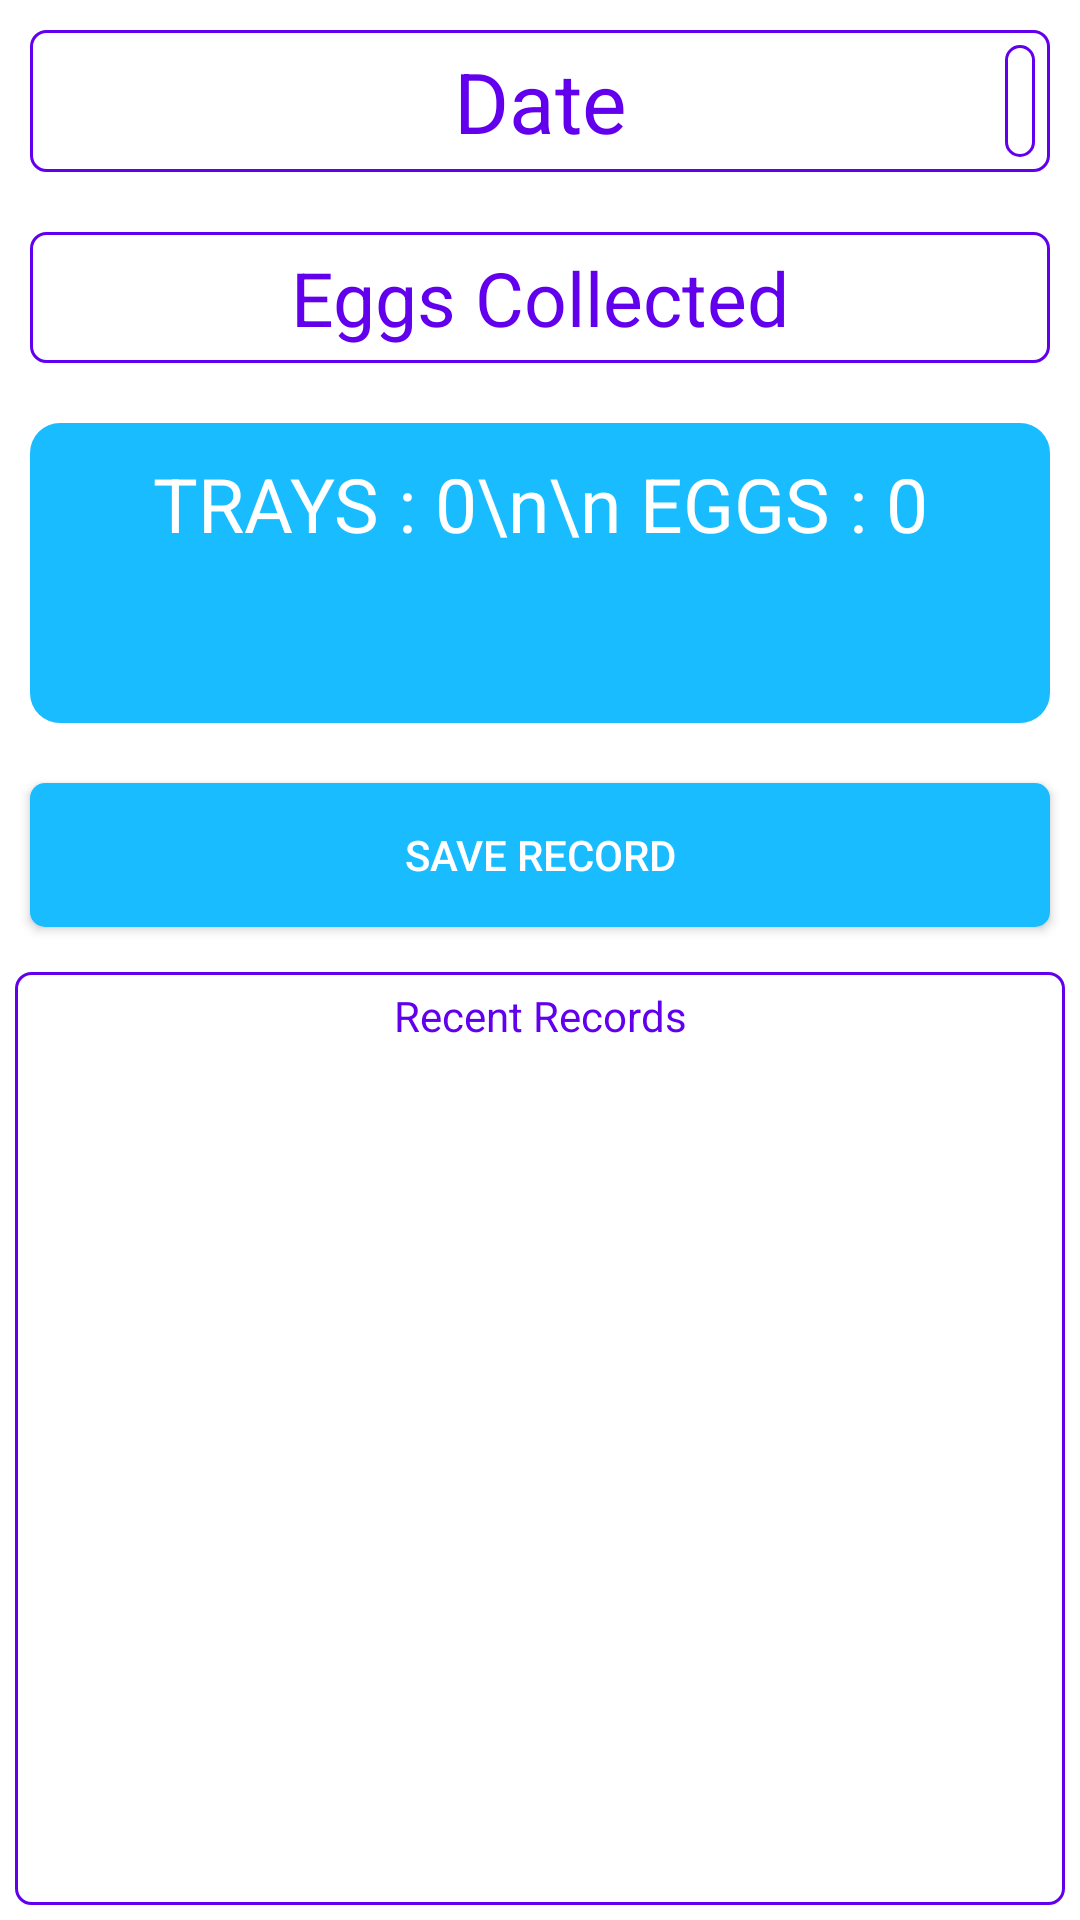

Android layout source for this screen:
<!-- AndroidManifest.xml: application theme Theme.PoultryManager -->
<!-- res/layout/fragment_eggs.xml -->
<?xml version="1.0" encoding="utf-8"?>
<RelativeLayout xmlns:android="http://schemas.android.com/apk/res/android"
    xmlns:tools="http://schemas.android.com/tools"
    android:layout_width="match_parent"
    android:layout_height="match_parent"
    tools:context=".Eggs.EggsFragment"
    android:background="@color/design_default_color_on_primary">

    <androidx.appcompat.widget.AppCompatEditText
        android:id="@+id/inputDateEggs"
        android:layout_width="match_parent"
        android:layout_height="wrap_content"
        android:layout_alignParentTop="true"
        android:layout_marginStart="10dp"
        android:layout_marginTop="10dp"
        android:layout_marginEnd="10dp"
        android:layout_marginBottom="10dp"
        android:background="@drawable/text_view_outlook"
        android:hint="Date"
        android:textSize="28sp"
        android:padding="5dp"
        android:textAlignment="center"
        android:textColor="@color/design_default_color_primary"
        android:textColorHint="@color/design_default_color_primary" />
    <androidx.appcompat.widget.AppCompatImageButton
        android:layout_width="wrap_content"
        android:layout_margin="5dp"
        android:layout_height="wrap_content"
        android:id="@+id/calenderImageButtonEggs"
        android:layout_alignTop="@id/inputDateEggs"
        android:layout_alignBottom="@+id/inputDateEggs"
        android:layout_alignEnd="@id/inputDateEggs"
        android:src="@drawable/ic_calender"
        android:padding="5dp"
        android:background="@drawable/text_view_outlook"/>
    <androidx.appcompat.widget.AppCompatEditText
        android:layout_width="match_parent"
        android:layout_margin="10dp"
        android:padding="5dp"
        android:layout_height="wrap_content"
        android:id="@+id/inputEggsCollected"
        android:background="@drawable/text_view_outlook"
        android:layout_below="@id/inputDateEggs"
        android:hint="Eggs Collected"
        android:textAlignment="center"
        android:textColor="@color/design_default_color_primary"
        android:textSize="25sp"
        android:textColorHint="@color/design_default_color_primary"
        android:inputType="number"/>

    <androidx.appcompat.widget.AppCompatTextView
        android:id="@+id/showEggsCollected"
        android:layout_width="match_parent"
        android:layout_height="wrap_content"
        android:layout_below="@+id/inputEggsCollected"
        android:layout_marginStart="10dp"
        android:layout_marginTop="10dp"
        android:layout_marginEnd="10dp"
        android:layout_marginBottom="10dp"
        android:background="@drawable/my_cards_outlook"
        android:padding="10dp"
        android:text="TRAYS : 0\n\n EGGS : 0"
        android:textAlignment="center"
        android:textColor="@color/design_default_color_on_primary"
        android:textSize="25sp" />
<androidx.appcompat.widget.AppCompatButton
    android:layout_width="match_parent"
    android:layout_height="wrap_content"
    android:id="@+id/saveEggCollection"
    android:background="@drawable/text_view_outlook_click_effect"
    android:layout_below="@id/showEggsCollected"
    android:layout_margin="10dp"
    android:text="SAVE RECORD"
    android:textColor="@color/design_default_color_on_primary"/>

    <LinearLayout
        android:orientation="vertical"
        android:layout_width="match_parent"
        android:layout_height="match_parent"
        android:layout_below="@id/saveEggCollection"
        android:layout_marginStart="5dp"
        android:layout_marginTop="5dp"
        android:layout_marginEnd="5dp"
        android:layout_marginBottom="5dp"
        android:background="@drawable/text_view_outlook">

        <androidx.appcompat.widget.AppCompatTextView
            android:id="@+id/recentEggCollectionTextView"
            android:layout_width="match_parent"
            android:layout_height="wrap_content"
            android:padding="5dp"
            android:text="Recent Records"
            android:textAlignment="center"
            android:textColor="@color/design_default_color_primary" />

        <androidx.recyclerview.widget.RecyclerView
            android:id="@+id/recentEggRecyclerView"
            android:layout_width="match_parent"
            android:layout_height="match_parent"
            android:layout_margin="5dp"
            android:padding="5dp" />

    </LinearLayout>
</RelativeLayout>
<!-- resources referenced by this layout -->
<resources>
  <!-- drawable my_cards_outlook (drawable-v24) -->
  <?xml version="1.0" encoding="utf-8"?>
  <shape xmlns:android="http://schemas.android.com/apk/res/android"
      android:shape="rectangle"
      >
      <corners android:radius="10dp"/>
      <size android:height="100dp"/>
      <size android:width="100dp"/>
      <solid android:color="@color/skyBlue"/>
  </shape>
  <!-- drawable text_view_outlook (drawable) -->
  <?xml version="1.0" encoding="utf-8"?>
  <shape xmlns:android="http://schemas.android.com/apk/res/android"
      android:shape="rectangle"
      >
      <corners android:radius="5dp"/>
      <stroke android:width="1dp" android:color="@color/design_default_color_primary"/>
      <solid android:color="@color/design_default_color_on_primary"/>
  </shape>
  <!-- drawable text_view_outlook_click_effect (drawable) -->
  <?xml version="1.0" encoding="utf-8"?>
  <selector xmlns:android="http://schemas.android.com/apk/res/android">
      <item android:state_pressed="true" android:drawable="@drawable/text_view_outlook_pressed"/>
      <item android:state_pressed="false" android:drawable="@drawable/small_buttons"/>
  </selector>
  <style name="Theme.PoultryManager" parent="Theme.MaterialComponents.DayNight.DarkActionBar">
          
          <item name="colorPrimary">@color/skyBlue</item>
          <item name="colorPrimaryVariant">@color/azure</item>
          <item name="colorOnPrimary">@color/white</item>
          
          <item name="colorSecondary">@color/teal_200</item>
          <item name="colorSecondaryVariant">@color/teal_700</item>
          <item name="colorOnSecondary">@color/black</item>
          
          <item name="android:statusBarColor" tools:targetApi="l">@color/black</item>
          
      </style>
  <color name="skyBlue">#19BDFF</color>
  <!-- drawable text_view_outlook_pressed (drawable-v24) -->
  <?xml version="1.0" encoding="utf-8"?>
  <shape xmlns:android="http://schemas.android.com/apk/res/android"
      android:shape="rectangle"
      android:tint="#58ACEF"
      >
      <corners android:radius="5dp"/>
      <stroke android:width="1dp" android:color="@color/design_default_color_primary"/>
      <solid android:color="@color/design_default_color_on_primary"/>
  </shape>
  <!-- drawable small_buttons (drawable-v24) -->
  <?xml version="1.0" encoding="utf-8"?>
  <shape xmlns:android="http://schemas.android.com/apk/res/android"
      android:shape="rectangle"
      >
      <corners android:radius="5dp"/>
      <solid android:color="@color/skyBlue"/>
  </shape>
  <color name="azure">#37C6FF</color>
  <color name="white">#FFFFFFFF</color>
  <color name="teal_200">#FF03DAC5</color>
  <color name="teal_700">#FF018786</color>
  <color name="black">#FF000000</color>
</resources>
